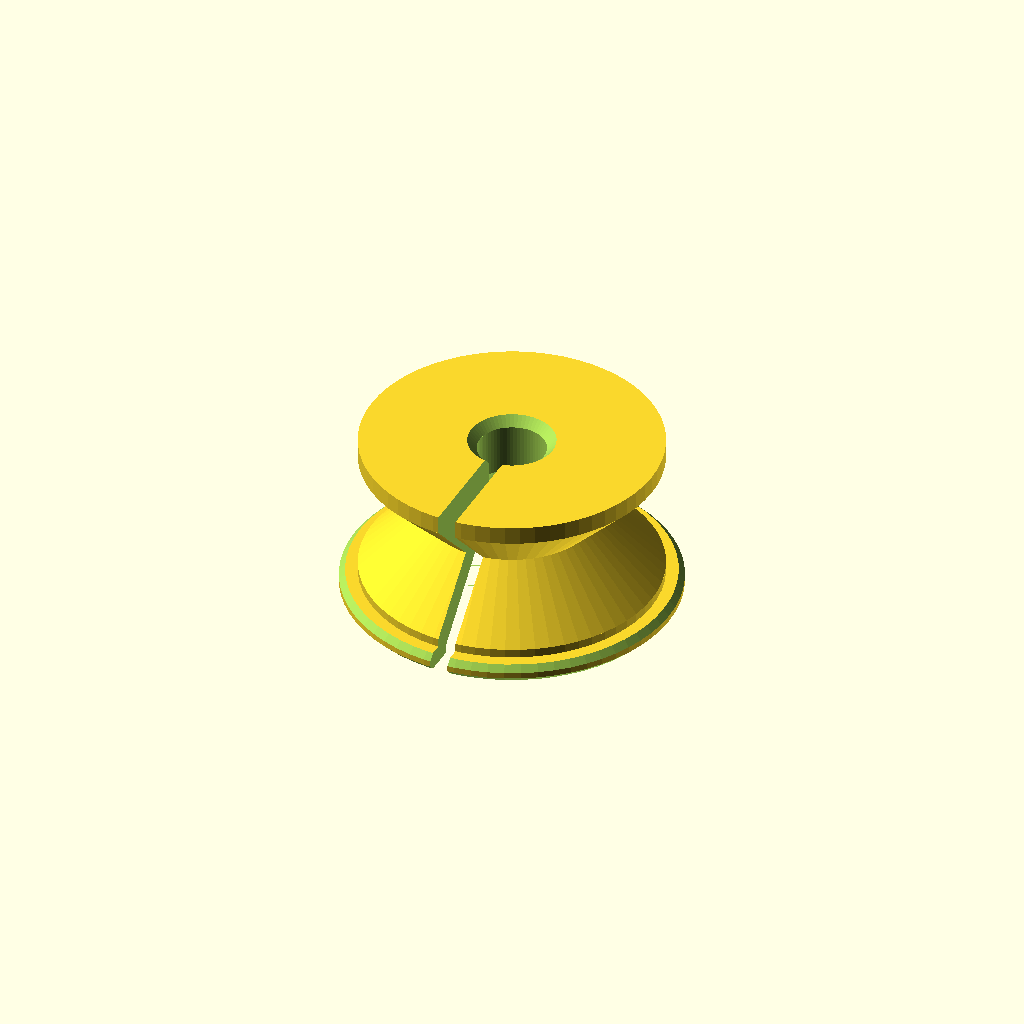
Cell 1: rendered with the file's own defaults.
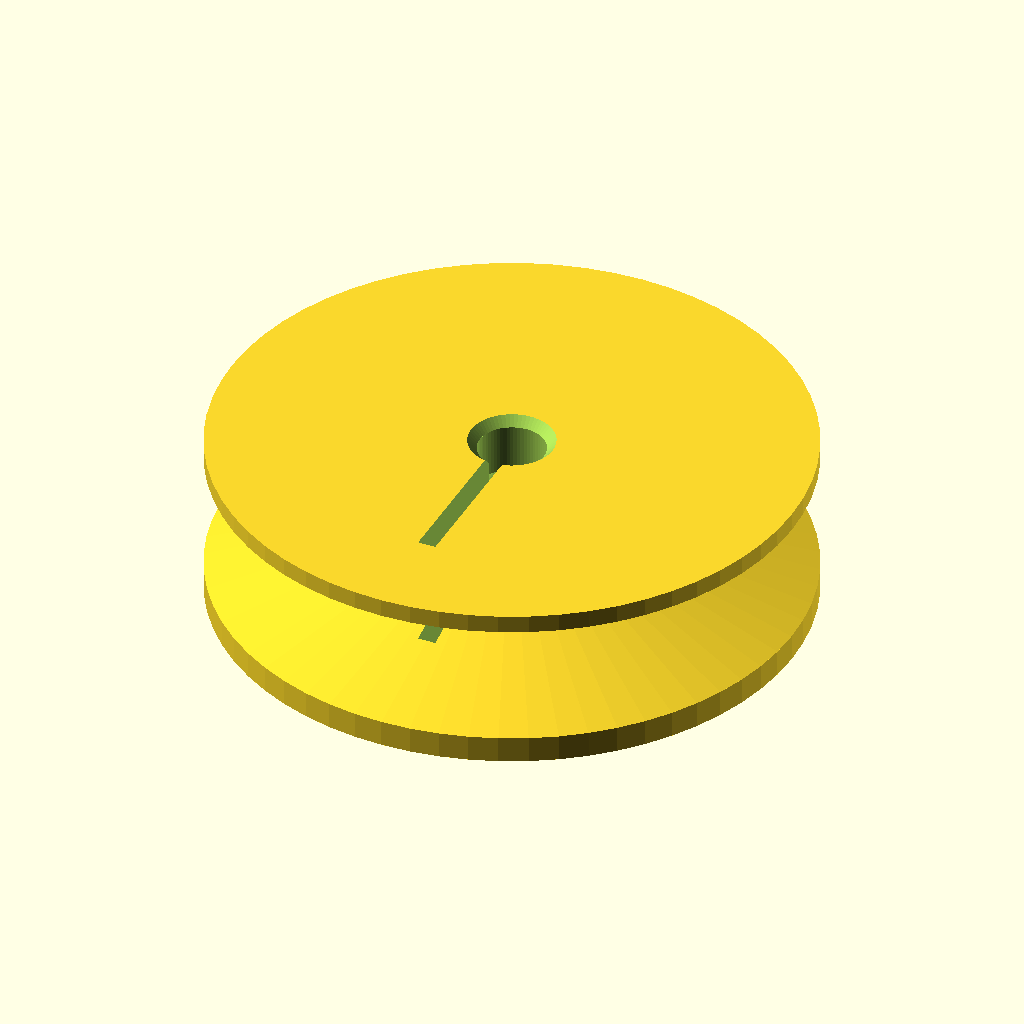
Cell 2 — OD set to 98, the other parameters unchanged.
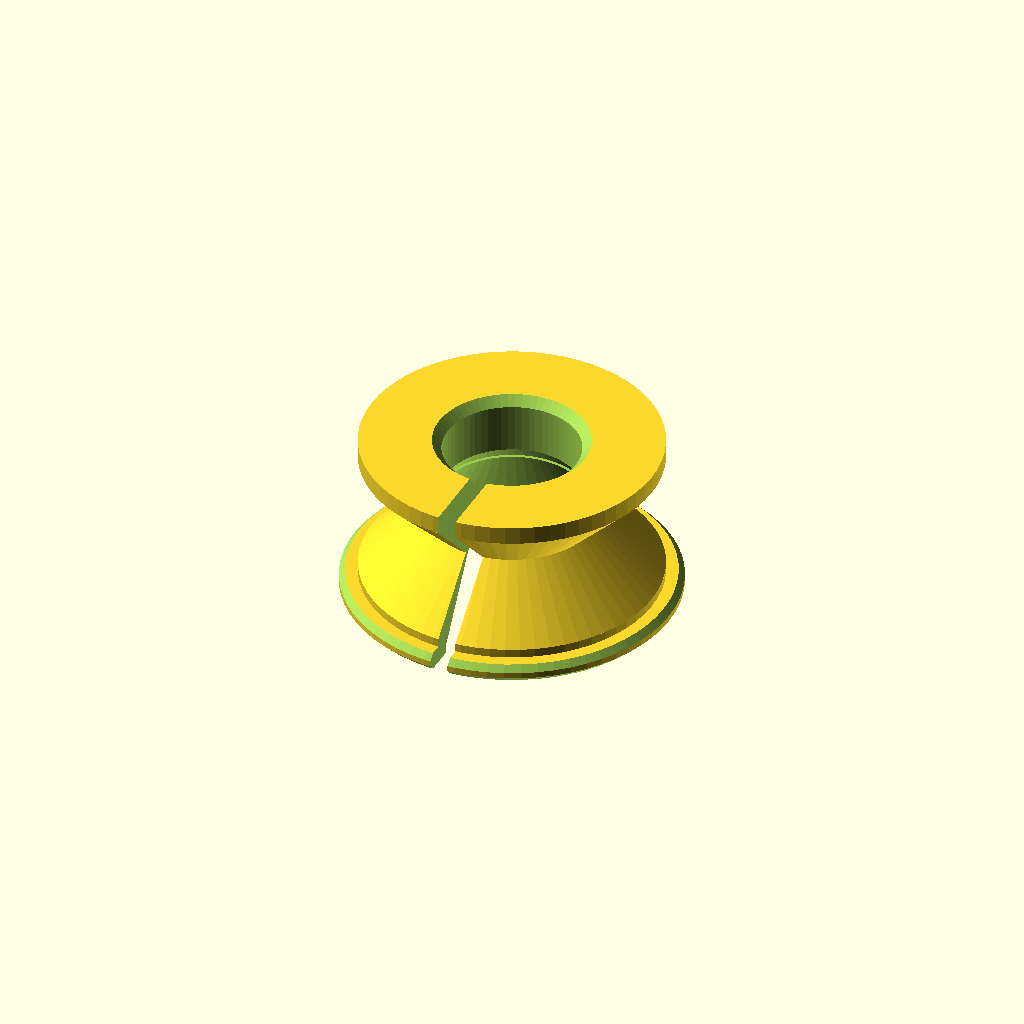
Cell 3: the same model with ID = 22.4.
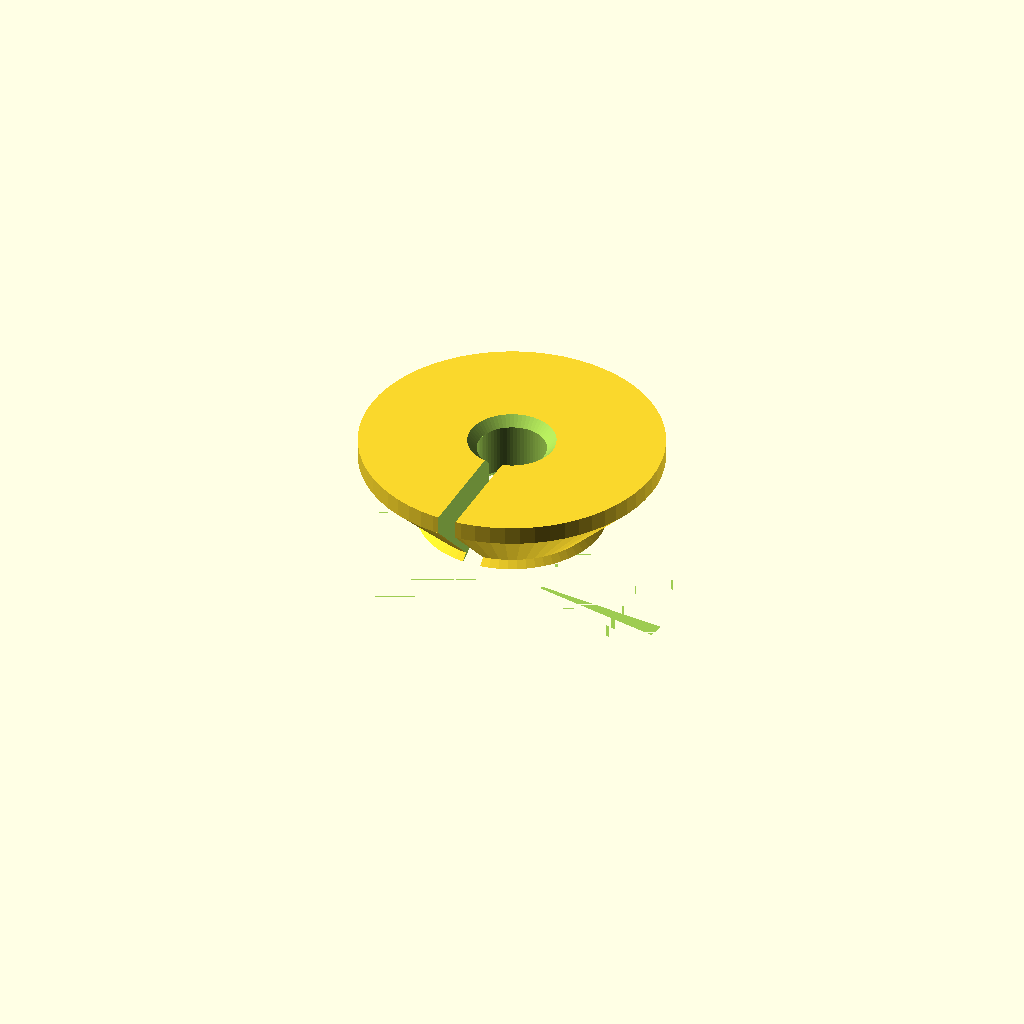
Cell 4: ID_Above = 86 (everything else at default).
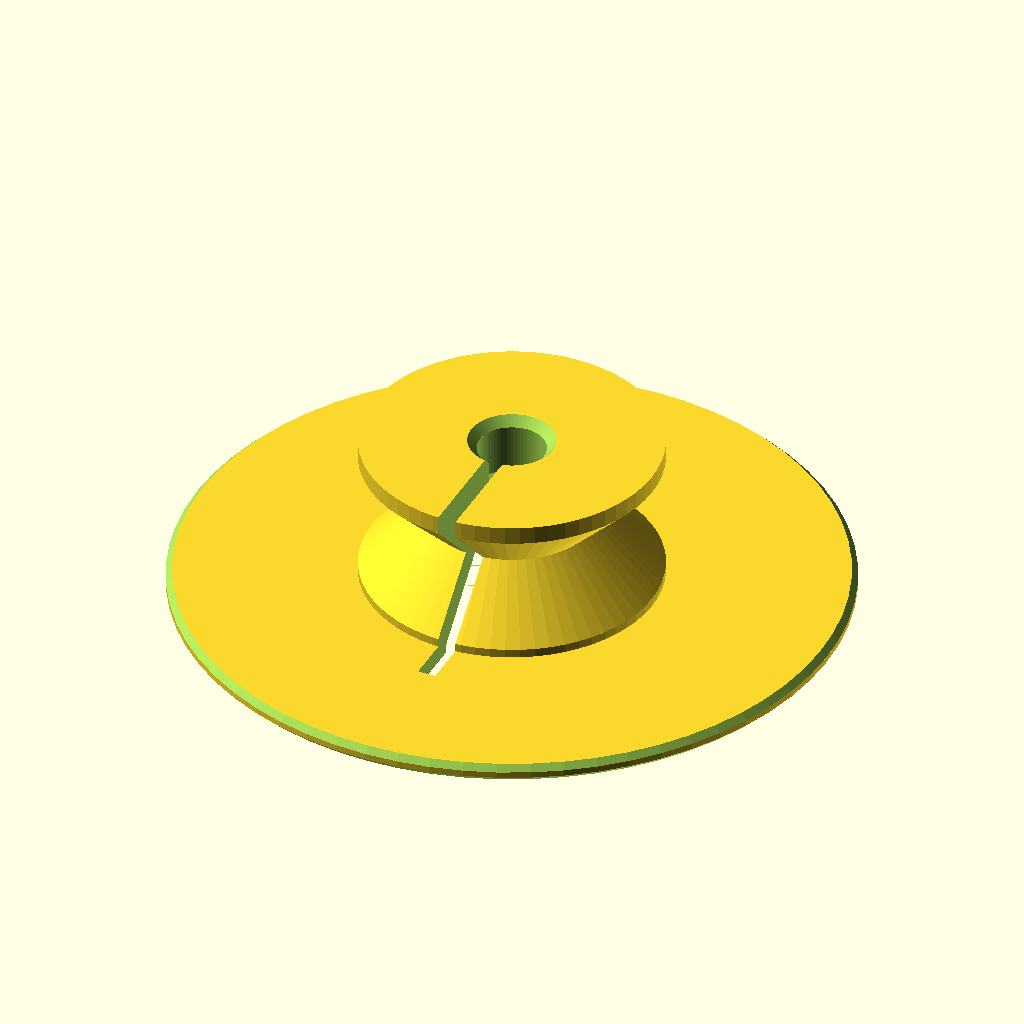
Cell 5: LipOD = 110 (everything else at default).
One fixed orthographic camera (rotation 55°, 0°, 25°; colour scheme Cornfield) for every cell.
OpenSCAD source file inputs/thingiverse/files/thing-987195/SharpieAdapter-rev8.scad:
//Adapter for Sharpie fine point in Master Grip 49mm Dia. Tool holder
//8/24/2015 By: David Bunch

//1. Diameter of Inserted Adapter
OD = 49.0;

//2. Diameter of opening for smaller tool
ID = 11.2;          //This is the diameter of a Sharpie Fine Point
                    //10.0 is the diameter of a Sharpie Ultra Fine Point

//3. Diameter of Opening above Adapter Hole
ID_Above = 43;

//4. Height of Above Opening
Ht_Above = 8.38;

//3. Diameter of Lip
LipOD = 55;

//4. Total Height of Adapter
Ht = 28;

echo("Ht = ", Ht);

//5. Resolution of Cylinder
I_Res = 64;

$fn = I_Res;

LipRad = LipOD / 2;
Rad = OD / 2;
RadID = ID / 2;
module ChamOuter()
{
    translate([0,0,3])
    difference()
    {
        cylinder(d=55,h=28);
        translate([0,0,-1])
        cylinder(d=48.1175,h=5.8557);
        translate([0,0,4.85])
        cylinder(d1=48.1175,d2=19.126,h=14.2);
        translate([0,0,-1])
        cylinder(d=19.126,h=35);
    }
}
module DrawUnion()
{
    union()
    {
        cylinder(d=LipOD,h=3);
        cylinder(d=OD,h=4.4228);
        translate([0,0,4.4228])
        cylinder(d1=OD,d2=28.2238,h=10.189);
        translate([0,0,14.6119])
        cylinder(d1=28.2238,d2=OD,h=10.3881);
        translate([0,0,25])
        cylinder(d=OD,h=3);
    }
}
module DrawFinal()
{
    difference()
    {
        DrawUnion();
        translate([0,0,-1])
        cylinder(d=ID,h=Ht+2);
//Cut for space above Tool Holder
        translate([0,0,-1])
        cylinder(d=ID_Above,h=2.55);

        translate([0,0,1.55])
        cylinder(d1=ID_Above,d2=ID,h=16.15);
//Cut 3mm opening for tightening in tool holder
        translate([-1.5,-32,-1])
        cube([3,32,Ht+2]);
//Chamfer the outer bottom lip
        translate([0,0,0])
        rotate_extrude(convexity = 10, $fn = I_Res)
        translate([LipRad, 0, 0])
        circle(r = 1, $fn = 4);
//Chamfer the outer bottom lip
        translate([0,0,3])
        rotate_extrude(convexity = 10, $fn = I_Res)
        translate([LipRad, 0, 0])
        circle(r = 1, $fn = 4);
//Chamfer the top of Sharpie holder
        translate([0,0,Ht])
        rotate_extrude(convexity = 10, $fn = I_Res)
        translate([RadID, 0, 0])
        circle(r = 1.5, $fn = 4);
//Chamfer the bottom of Sharpie holder
        translate([0,0,16.2])
        cylinder(d1=ID+3,d2=ID,h=2.134);
    //cube([60,60,60]);             //Cut a quarter section of part
    }
}
DrawFinal();
Customizer parameters (derived from the source; name, type, default, range or options):
OD: number, default 49
ID: number, default 11.2
ID_Above: number, default 43
Ht_Above: number, default 8.38
LipOD: number, default 55
Ht: number, default 28
I_Res: number, default 64
